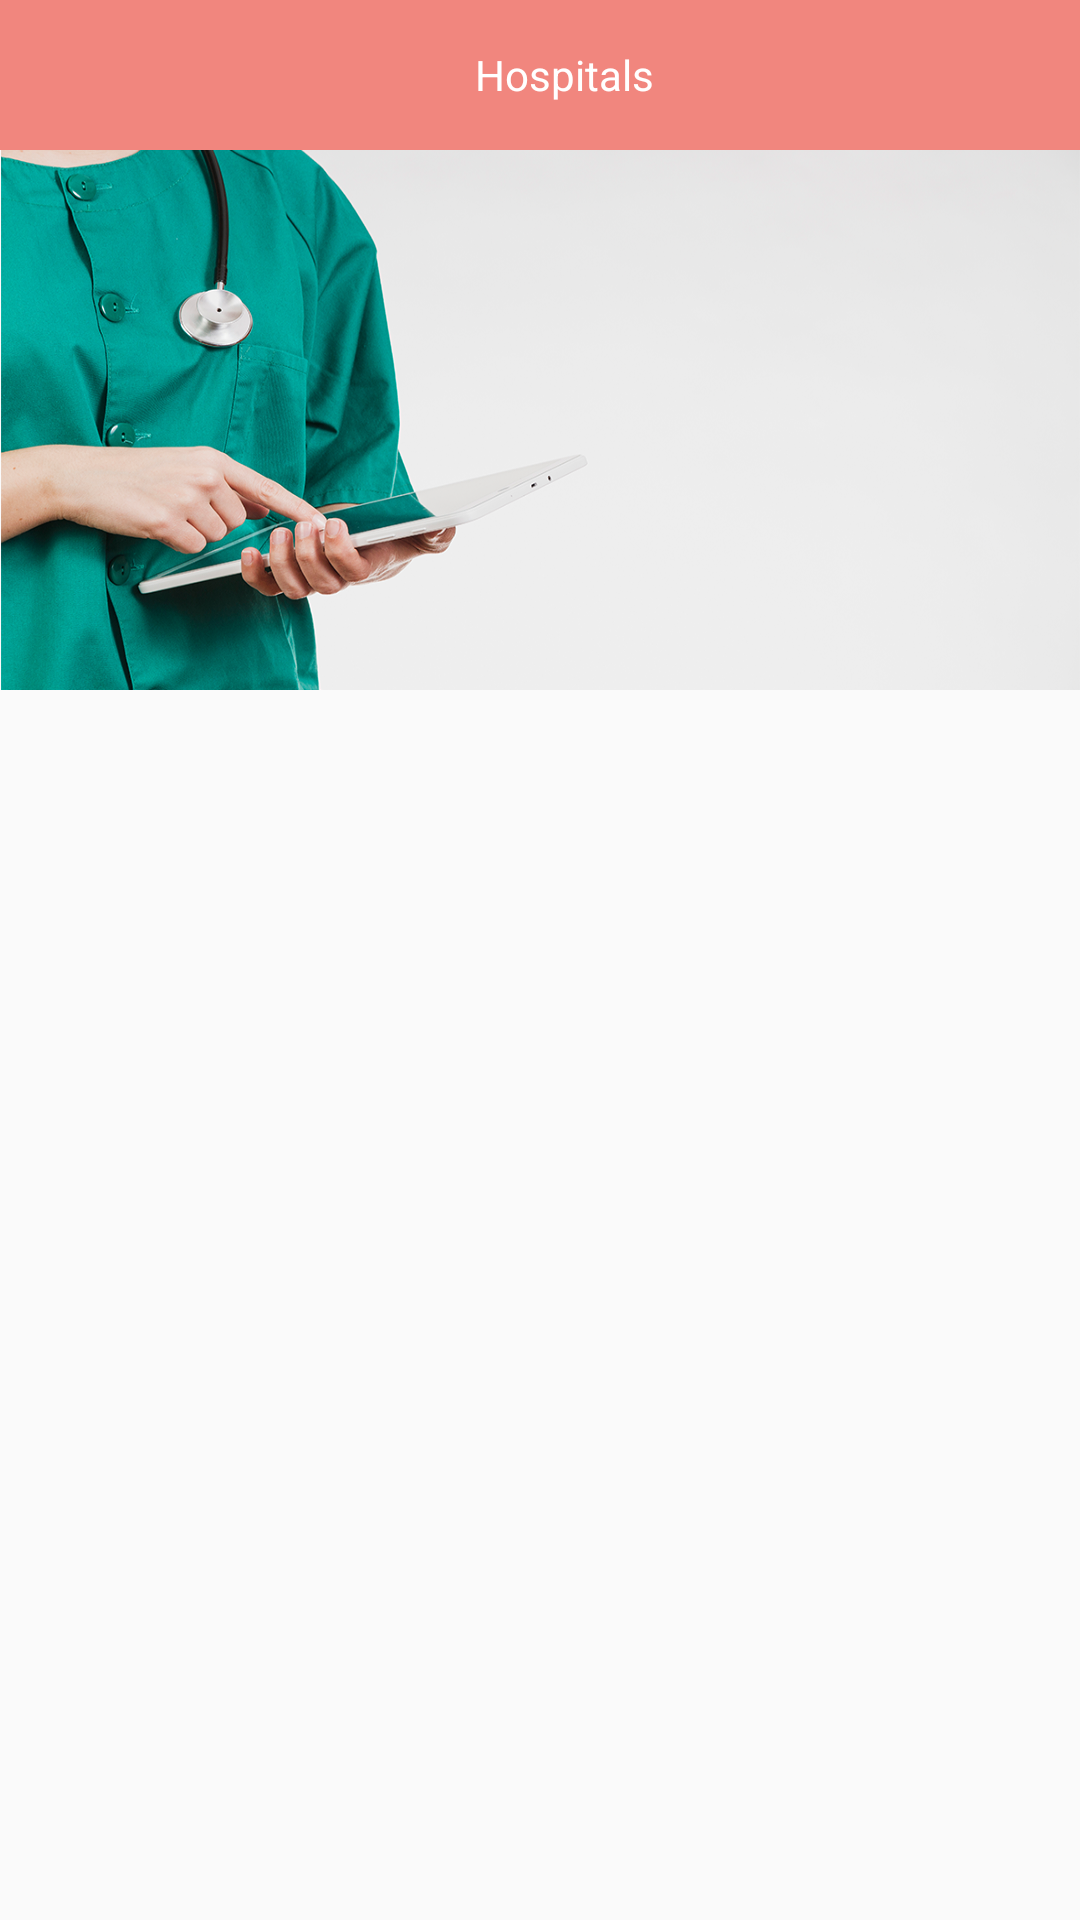

Reconstruct the res/layout file that produces this screen, plus the resources it refers to.
<!-- AndroidManifest.xml: application theme AppTheme -->
<!-- res/layout/fragment_hospital.xml -->
<?xml version="1.0" encoding="utf-8"?>
<ScrollView xmlns:android="http://schemas.android.com/apk/res/android"
    android:layout_width="match_parent"
    android:layout_height="match_parent"
    xmlns:app="http://schemas.android.com/apk/res-auto">
<RelativeLayout xmlns:android="http://schemas.android.com/apk/res/android"
        xmlns:card_view="http://schemas.android.com/apk/res-auto"
        xmlns:tools="http://schemas.android.com/tools"
        android:id="@+id/activity_main"
        android:layout_width="match_parent"
        android:layout_height="match_parent">
    <android.support.v7.widget.Toolbar
        android:layout_width="match_parent"
        android:layout_height="50dp"
        android:id="@+id/mainToolbar"
        android:background="@color/colorPrimary">
        <TextView
            android:layout_width="match_parent"
            android:layout_height="match_parent"
            android:gravity="center"
            android:textColor="#ffffff"
            android:text="Hospitals"
            android:id="@+id/toobar_title"/>
    </android.support.v7.widget.Toolbar>

        <FrameLayout
            android:id="@+id/frameLayout"
            android:layout_width="match_parent"
            android:layout_height="180dp"
            android:layout_below="@id/mainToolbar">

            <ImageView
                android:layout_width="match_parent"
                android:layout_height="180dp"
                android:background="@drawable/hospital2" />

            <LinearLayout
                android:layout_width="match_parent"
                android:layout_height="180dp"
                android:orientation="vertical">



                <LinearLayout
                    android:layout_width="match_parent"
                    android:layout_height="wrap_content"
                    android:layout_marginTop="10dp"
                    android:gravity="center_horizontal"
                    android:orientation="horizontal">


                </LinearLayout>

                <LinearLayout
                    android:layout_width="match_parent"
                    android:layout_height="wrap_content"
                    android:layout_marginTop="10dp"
                    android:gravity="center_horizontal"
                    android:orientation="horizontal">


                </LinearLayout>

            </LinearLayout>

            <LinearLayout
                android:layout_width="match_parent"
                android:layout_height="wrap_content"
                android:layout_marginTop="185dp"
                android:gravity="center_horizontal"
                android:orientation="horizontal">



            </LinearLayout>
        </FrameLayout>

        <android.support.v7.widget.RecyclerView
            android:layout_width="match_parent"
            android:layout_height="match_parent"
            android:id="@+id/hospitalList"
            android:layout_below="@id/frameLayout"/>

</RelativeLayout>
</ScrollView>
<!-- resources referenced by this layout -->
<resources>
  <color name="colorPrimary">#f1867e</color>
  <!-- drawable hospital2: png bitmap (drawable, 565103 bytes) -->
  <style name="AppTheme" parent="Theme.AppCompat.Light.DarkActionBar">
          
          <item name="colorPrimary">@color/colorPrimary</item>
          <item name="colorPrimaryDark">@color/colorPrimaryDark</item>
          <item name="colorAccent">@color/colorAccent</item>
          <item name="android:windowNoTitle">true</item>    </style>
  <color name="colorPrimaryDark">#303F9F</color>
  <color name="colorAccent">#FF4081</color>
</resources>
